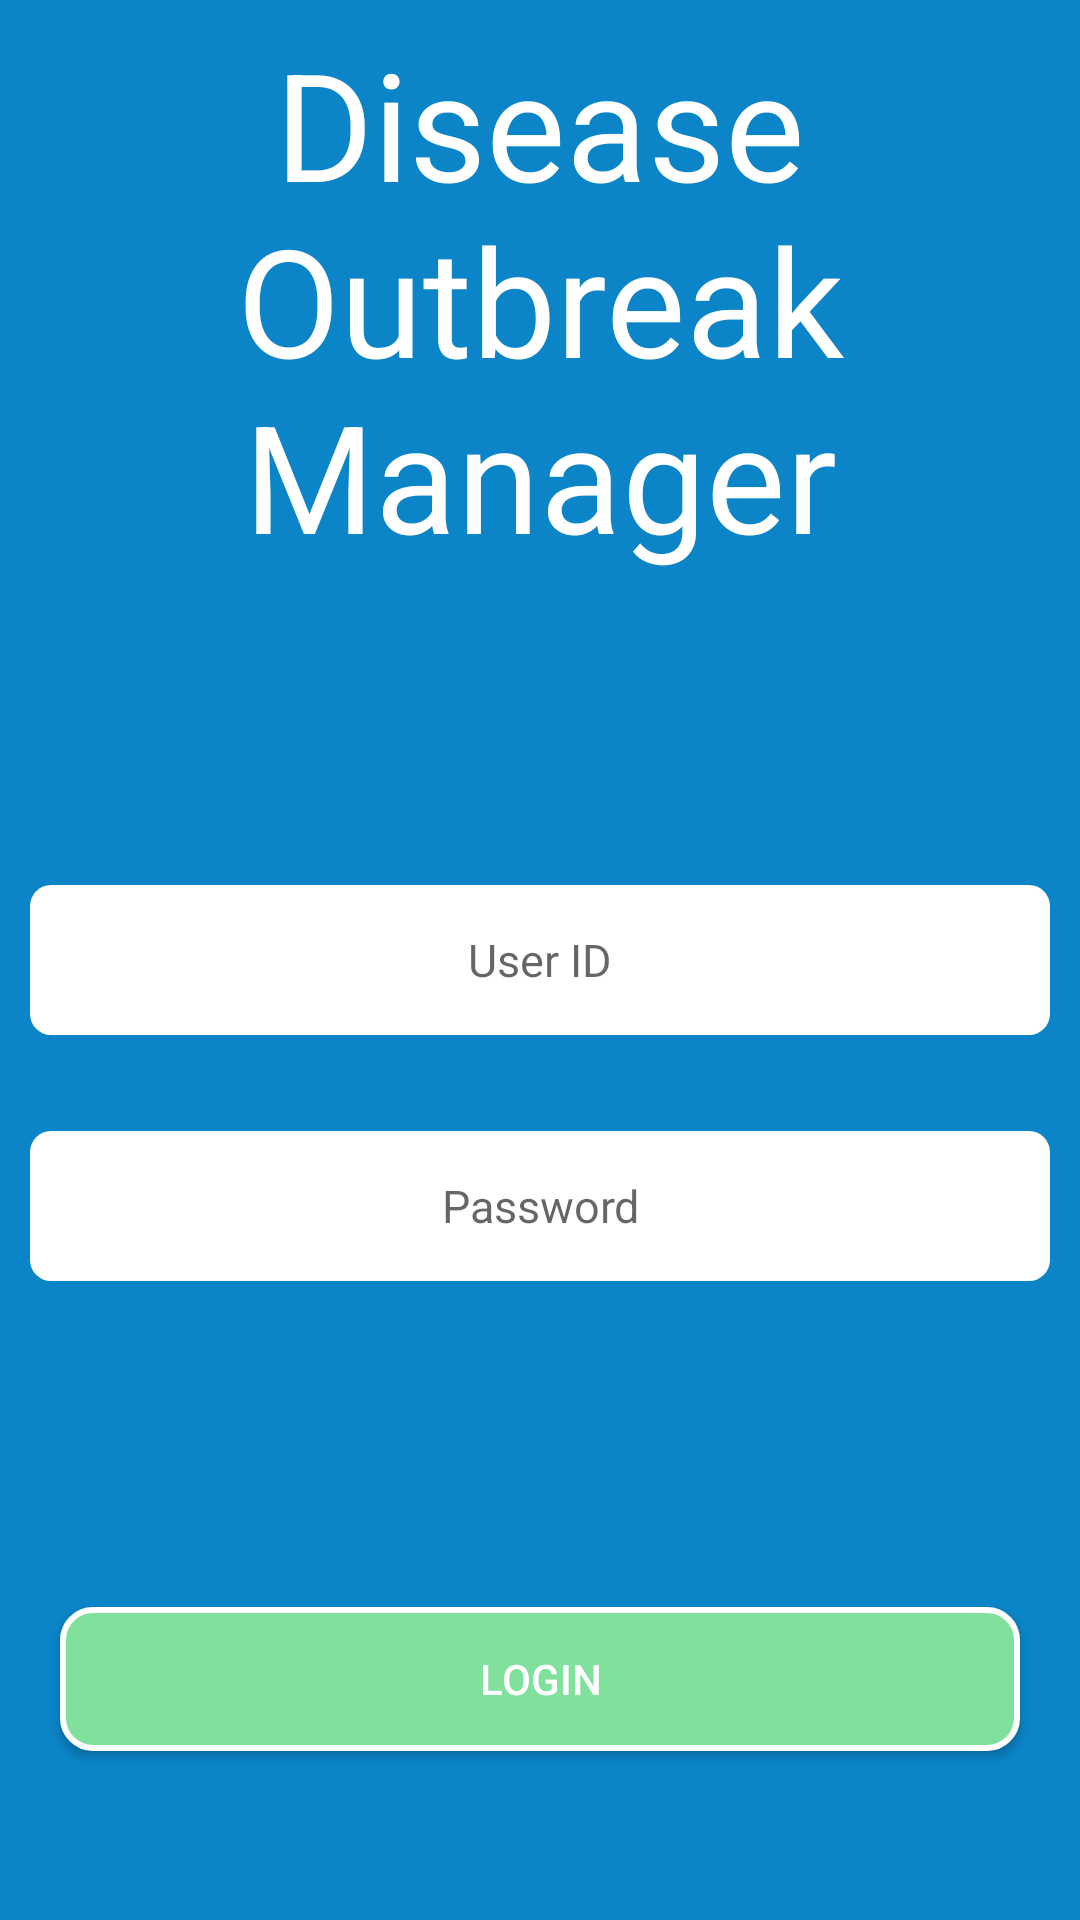

Reconstruct the res/layout file that produces this screen, plus the resources it refers to.
<!-- AndroidManifest.xml: application theme AppTheme -->
<!-- res/layout/sign_in_page.xml -->
<?xml version="1.0" encoding="utf-8"?>
<androidx.constraintlayout.widget.ConstraintLayout xmlns:android="http://schemas.android.com/apk/res/android"
    xmlns:app="http://schemas.android.com/apk/res-auto"
    xmlns:tools="http://schemas.android.com/tools"
    android:id="@+id/relativeLayout2"
    android:layout_width="match_parent"
    android:layout_height="match_parent"
    android:background="#0B85C8"
    tools:context=".Sign_in">

    <TextView
        android:id="@+id/tv_title"
        android:layout_width="match_parent"
        android:layout_height="wrap_content"
        android:layout_marginBottom="96dp"
        android:gravity="center"
        android:text="@string/sign_in_title"
        android:textColor="#ffffff"
        android:textSize="50sp"
        app:layout_constraintBottom_toTopOf="@+id/et_username"
        app:layout_constraintEnd_toEndOf="parent"
        app:layout_constraintStart_toStartOf="parent"
        app:layout_constraintTop_toTopOf="parent" />

    <EditText
        android:id="@+id/et_username"
        style="@style/rounded_edittext_style"
        android:layout_width="match_parent"
        android:layout_height="50dp"
        android:layout_marginLeft="20dp"
        android:layout_marginRight="20dp"
        android:layout_marginBottom="10dp"
        android:hint="@string/user_id"
        android:inputType="textEmailAddress"
        android:padding="15dp"
        android:textSize="15sp"
        app:layout_constraintBottom_toBottomOf="parent"
        app:layout_constraintEnd_toEndOf="parent"
        app:layout_constraintHorizontal_bias="0.5"
        app:layout_constraintStart_toStartOf="parent"
        app:layout_constraintTop_toTopOf="parent" />

    <EditText
        android:id="@+id/et_password"
        style="@style/rounded_edittext_style"
        android:layout_width="match_parent"
        android:layout_height="50dp"
        android:layout_centerHorizontal="true"
        android:layout_centerVertical="true"
        android:layout_marginLeft="20dp"
        android:layout_marginRight="20dp"
        android:hint="@string/password"
        android:inputType="textPassword"
        android:padding="15dp"
        android:textSize="15sp"
        app:layout_constraintBottom_toBottomOf="parent"
        app:layout_constraintEnd_toEndOf="parent"
        app:layout_constraintStart_toStartOf="parent"
        app:layout_constraintTop_toBottomOf="@+id/et_username"
        app:layout_constraintVertical_bias="0.098" />


    <Button
        android:id="@+id/btn_login"
        style="@style/button_style"
        android:layout_width="match_parent"
        android:layout_height="wrap_content"
        android:layout_marginStart="20dp"
        android:layout_marginTop="52dp"
        android:layout_marginEnd="20dp"
        android:text="@string/button_login"
        android:textColor="@android:color/white"
        app:layout_constraintBottom_toBottomOf="parent"
        app:layout_constraintStart_toStartOf="parent"
        app:layout_constraintTop_toBottomOf="@+id/et_password" />



</androidx.constraintlayout.widget.ConstraintLayout>
<!-- resources referenced by this layout -->
<resources>
  <string name="button_login">Login</string>
  <string name="password">Password</string>
  <string name="sign_in_title">Disease Outbreak Manager</string>
  <string name="user_id">User ID</string>
  <style name="button_style">
          <item name="android:gravity">center</item>
          <item name="android:background">@drawable/button_rounded</item>
      </style>
  <style name="rounded_edittext_style">
          <item name="android:gravity">center</item>
          <item name="android:background">@drawable/rounded_edittext_box</item>
          <item name="android:layout_margin">10dp</item>
      </style>
  <style name="AppTheme" parent="Theme.AppCompat.Light.DarkActionBar">
          
          <item name="colorPrimary">@color/colorPrimary</item>
          <item name="colorPrimaryDark">@color/colorPrimaryDark</item>
          <item name="colorAccent">@color/colorAccent</item>
      </style>
  <!-- drawable button_rounded (drawable) -->
  <?xml version="1.0" encoding="utf-8"?>
  <selector xmlns:android="http://schemas.android.com/apk/res/android"
      android:layout_width="match_parent"
      android:layout_height="match_parent">
  
      <item>
          <shape>
  
              <corners android:radius="10dp"></corners>
              <solid android:color="#7FE19B"></solid>
              <stroke
                  android:width="2dp"
                  android:color="#ffffffff" >
              </stroke>
          </shape>
  
      </item>
  </selector>
  <!-- drawable rounded_edittext_box (drawable) -->
  <?xml version="1.0" encoding="utf-8"?>
  <selector xmlns:android="http://schemas.android.com/apk/res/android"
      android:layout_width="match_parent"
      android:layout_height="match_parent">
  
      <item>
          <shape>
              <corners android:radius="7dp"></corners>
              <solid android:color="#ffffff"></solid>
  
          </shape>
          <shape>
              <corners android:radius="7dp"></corners>
              <solid android:color="#ffffff"></solid>
          </shape>
      </item>
  </selector>
  <!-- not gathered from this repository: default colours our renderer supplied (Android Studio template values) -->
  <color name="colorPrimary">#FF6200EE</color>
  <color name="colorPrimaryDark">#FF3700B3</color>
  <color name="colorAccent">#FF03DAC5</color>
</resources>
